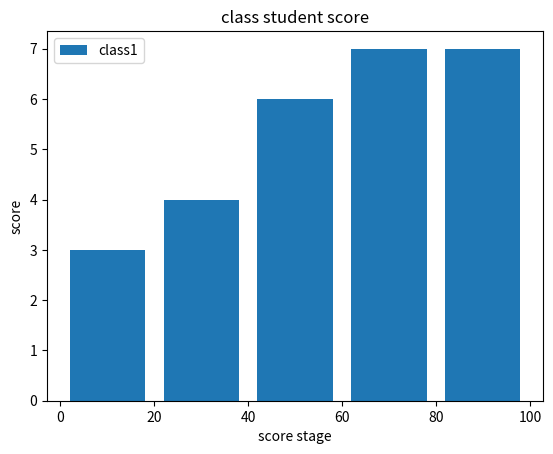

Reproduce this figure in Python.
#!/usr/bin/env python3
# -*- coding: utf-8 -*-
"""
Created on Thu Aug  8 15:49:17 2019

[redacted]
直方图 plt.hist 
"""
import matplotlib.pyplot as plt

scores=[56,32,12,20,55,78,56,79,80,91,95,67,58,76,74,
       78,82,83,81,45,34,37,12,9,77,56,100]
bins=[0,20,40,60,80,100]

plt.title('class student score')
plt.xlabel('score stage')
plt.ylabel('score')

plt.hist(scores,bins,histtype='bar',rwidth=0.8,label="class1")
plt.legend()

plt.show()